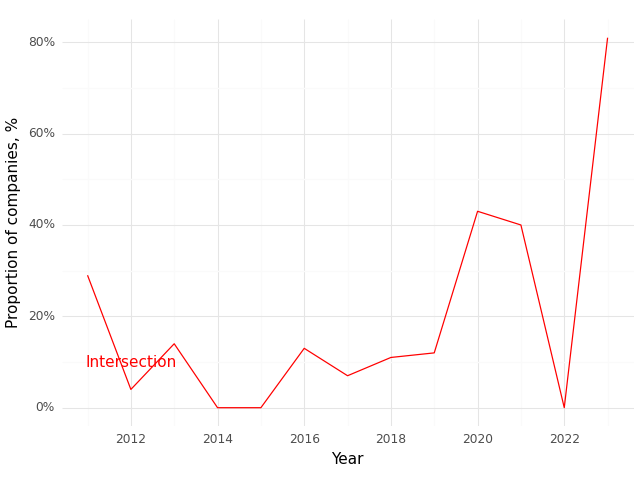

The table this chart was drawn from, first rows:
, Year, Intersection (Prop)
0, 2011, 0.29
1, 2012, 0.04
2, 2013, 0.14
3, 2014, 0.0
4, 2015, 0.0
5, 2016, 0.13
6, 2017, 0.07
7, 2018, 0.11
8, 2019, 0.12
9, 2020, 0.43
10, 2021, 0.4
11, 2022, 0.0
12, 2023, 0.81
